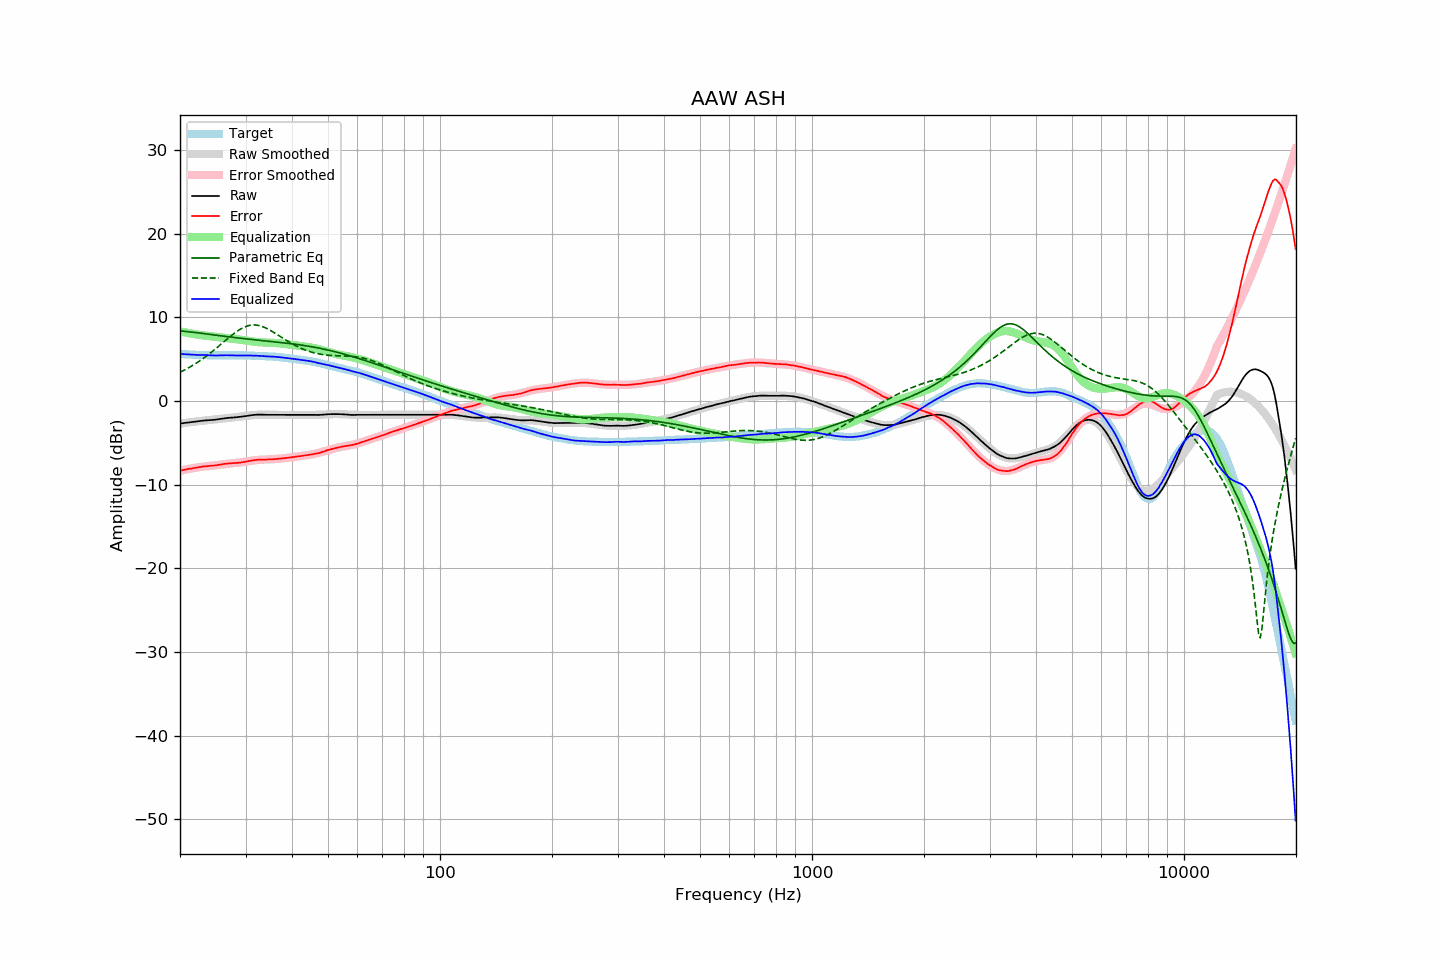

Values plotted in this chart, from the file beside it:
frequency, raw, error, smoothed, error_smoothed, equalization, parametric_eq, fixed_band_eq, equalized_raw, equalized_smoothed, target
20.00, -2.70, -8.32, -2.71, -8.33, 8.33, 8.37, 3.43, 5.63, 5.62, 5.62
20.20, -2.67, -8.28, -2.68, -8.29, 8.29, 8.36, 3.53, 5.62, 5.61, 5.61
20.40, -2.65, -8.25, -2.65, -8.25, 8.25, 8.34, 3.62, 5.59, 5.60, 5.60
20.61, -2.62, -8.21, -2.62, -8.21, 8.21, 8.32, 3.72, 5.58, 5.59, 5.59
20.81, -2.59, -8.16, -2.59, -8.17, 8.17, 8.30, 3.83, 5.58, 5.57, 5.57
21.02, -2.57, -8.13, -2.57, -8.13, 8.13, 8.28, 3.93, 5.56, 5.56, 5.56
21.23, -2.54, -8.09, -2.54, -8.09, 8.09, 8.26, 4.04, 5.55, 5.55, 5.55
21.44, -2.52, -8.08, -2.52, -8.06, 8.06, 8.24, 4.15, 5.54, 5.54, 5.56
21.66, -2.50, -8.04, -2.49, -8.02, 8.02, 8.22, 4.27, 5.52, 5.53, 5.53
21.87, -2.47, -8.00, -2.47, -7.99, 7.99, 8.20, 4.39, 5.52, 5.52, 5.53
22.09, -2.45, -7.96, -2.44, -7.96, 7.96, 8.17, 4.51, 5.51, 5.52, 5.51
22.31, -2.43, -7.94, -2.42, -7.93, 7.93, 8.15, 4.63, 5.50, 5.51, 5.51
22.54, -2.40, -7.90, -2.40, -7.90, 7.90, 8.13, 4.76, 5.50, 5.50, 5.50
22.76, -2.37, -7.87, -2.38, -7.88, 7.88, 8.10, 4.89, 5.51, 5.50, 5.50
22.99, -2.35, -7.84, -2.36, -7.85, 7.85, 8.08, 5.03, 5.50, 5.49, 5.49
23.22, -2.33, -7.81, -2.35, -7.83, 7.83, 8.05, 5.17, 5.50, 5.49, 5.48
23.45, -2.32, -7.81, -2.33, -7.81, 7.81, 8.03, 5.31, 5.49, 5.48, 5.49
23.69, -2.30, -7.78, -2.31, -7.78, 7.78, 8.00, 5.45, 5.48, 5.48, 5.47
23.92, -2.29, -7.75, -2.29, -7.76, 7.76, 7.98, 5.60, 5.47, 5.47, 5.46
24.16, -2.27, -7.74, -2.27, -7.74, 7.74, 7.95, 5.75, 5.47, 5.47, 5.47
24.40, -2.26, -7.73, -2.25, -7.72, 7.72, 7.93, 5.90, 5.45, 5.46, 5.47
24.65, -2.25, -7.72, -2.23, -7.69, 7.69, 7.90, 6.06, 5.44, 5.46, 5.47
24.89, -2.23, -7.70, -2.21, -7.67, 7.67, 7.88, 6.21, 5.44, 5.46, 5.47
25.14, -2.20, -7.65, -2.19, -7.64, 7.64, 7.85, 6.37, 5.44, 5.46, 5.45
25.39, -2.17, -7.62, -2.16, -7.62, 7.62, 7.83, 6.54, 5.45, 5.46, 5.45
25.65, -2.14, -7.59, -2.14, -7.59, 7.59, 7.80, 6.70, 5.45, 5.45, 5.45
25.91, -2.11, -7.56, -2.12, -7.57, 7.57, 7.78, 6.86, 5.46, 5.45, 5.45
26.16, -2.08, -7.54, -2.09, -7.55, 7.55, 7.75, 7.03, 5.46, 5.45, 5.46
26.43, -2.05, -7.51, -2.07, -7.52, 7.52, 7.73, 7.19, 5.47, 5.45, 5.45
26.69, -2.03, -7.48, -2.05, -7.50, 7.50, 7.70, 7.35, 5.47, 5.45, 5.45
26.96, -2.01, -7.46, -2.03, -7.48, 7.48, 7.68, 7.51, 5.47, 5.45, 5.45
27.23, -2.00, -7.45, -2.01, -7.46, 7.46, 7.65, 7.67, 5.46, 5.45, 5.45
27.50, -1.99, -7.44, -1.99, -7.44, 7.44, 7.63, 7.83, 5.45, 5.45, 5.45
27.77, -1.97, -7.42, -1.97, -7.42, 7.42, 7.61, 7.98, 5.45, 5.45, 5.45
28.05, -1.96, -7.41, -1.95, -7.41, 7.41, 7.58, 8.12, 5.45, 5.46, 5.45
28.33, -1.94, -7.40, -1.93, -7.39, 7.39, 7.56, 8.26, 5.45, 5.46, 5.46
28.62, -1.92, -7.38, -1.91, -7.37, 7.37, 7.54, 8.40, 5.45, 5.46, 5.45
28.90, -1.91, -7.37, -1.89, -7.34, 7.34, 7.51, 8.52, 5.43, 5.45, 5.46
29.19, -1.88, -7.34, -1.87, -7.32, 7.32, 7.49, 8.63, 5.44, 5.45, 5.46
29.48, -1.85, -7.31, -1.84, -7.29, 7.29, 7.47, 8.74, 5.44, 5.45, 5.46
29.78, -1.82, -7.27, -1.81, -7.26, 7.26, 7.45, 8.83, 5.44, 5.45, 5.45
30.08, -1.79, -7.24, -1.79, -7.23, 7.23, 7.43, 8.91, 5.44, 5.44, 5.45
30.38, -1.76, -7.20, -1.76, -7.20, 7.20, 7.41, 8.97, 5.44, 5.44, 5.44
30.68, -1.73, -7.16, -1.73, -7.17, 7.17, 7.38, 9.02, 5.44, 5.43, 5.43
30.99, -1.70, -7.13, -1.71, -7.14, 7.14, 7.36, 9.06, 5.44, 5.43, 5.43
31.30, -1.68, -7.10, -1.69, -7.11, 7.11, 7.34, 9.08, 5.43, 5.42, 5.42
31.61, -1.66, -7.08, -1.67, -7.09, 7.09, 7.32, 9.09, 5.43, 5.41, 5.42
31.93, -1.64, -7.04, -1.66, -7.06, 7.06, 7.30, 9.08, 5.42, 5.41, 5.40
32.24, -1.63, -7.03, -1.65, -7.04, 7.04, 7.28, 9.06, 5.41, 5.40, 5.40
32.57, -1.62, -7.01, -1.64, -7.03, 7.03, 7.26, 9.02, 5.41, 5.39, 5.39
32.89, -1.62, -7.00, -1.63, -7.02, 7.02, 7.24, 8.97, 5.40, 5.38, 5.38
33.22, -1.63, -7.01, -1.63, -7.01, 7.01, 7.22, 8.91, 5.38, 5.37, 5.38
33.55, -1.64, -7.01, -1.63, -7.00, 7.00, 7.20, 8.84, 5.36, 5.37, 5.37
33.89, -1.65, -7.01, -1.63, -6.99, 6.99, 7.18, 8.76, 5.34, 5.36, 5.35
34.23, -1.65, -6.99, -1.64, -6.98, 6.98, 7.17, 8.67, 5.33, 5.35, 5.34
34.57, -1.65, -6.98, -1.64, -6.98, 6.98, 7.15, 8.57, 5.33, 5.34, 5.33
34.92, -1.65, -6.97, -1.64, -6.97, 6.97, 7.13, 8.46, 5.32, 5.33, 5.32
35.27, -1.65, -6.98, -1.65, -6.96, 6.96, 7.11, 8.35, 5.31, 5.31, 5.33
35.62, -1.65, -6.95, -1.65, -6.95, 6.95, 7.09, 8.23, 5.30, 5.30, 5.30
35.97, -1.65, -6.95, -1.65, -6.94, 6.94, 7.07, 8.12, 5.29, 5.29, 5.30
... 635 more rows
